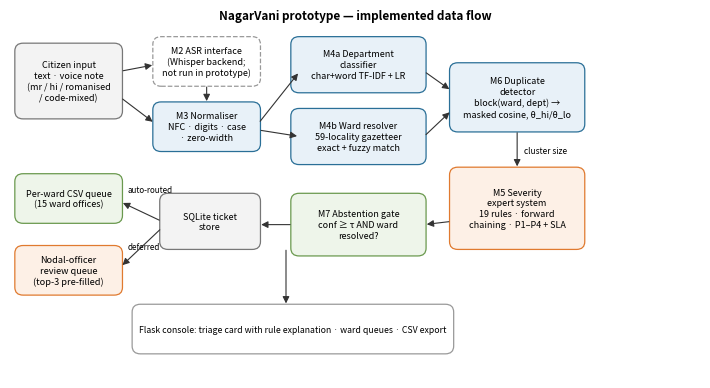

Here is the Python script that generated this plot: (Note: this script raises an exception after producing the figure.)
"""Draws results/figures/fig_architecture.png"""
import matplotlib; matplotlib.use("Agg")
import matplotlib.pyplot as plt
from matplotlib.patches import FancyBboxPatch
fig, ax = plt.subplots(figsize=(7.2, 4.0)); ax.set_xlim(0, 100); ax.set_ylim(0, 56); ax.axis("off")
def box(x,y,w,h,t,fc="#e8f1f8",ec="#2a6f97",fs=6.5,ls="-"):
    ax.add_patch(FancyBboxPatch((x,y),w,h,boxstyle="round,pad=0.3,rounding_size=1.2",fc=fc,ec=ec,lw=0.9,ls=ls))
    ax.text(x+w/2,y+h/2,t,ha="center",va="center",fontsize=fs,linespacing=1.25)
def arr(x1,y1,x2,y2):
    ax.annotate("",xy=(x2,y2),xytext=(x1,y1),arrowprops=dict(arrowstyle="-|>",lw=0.8,color="#333"))
box(1,40,15,11,"Citizen input\ntext · voice note\n(mr / hi / romanised\n/ code-mixed)",fc="#f3f3f3",ec="#777")
box(21,45,15,7,"M2 ASR interface\n(Whisper backend;\nnot run in prototype)",fc="#fff",ec="#999",ls="--",fs=6.5)
box(21,35,15,7,"M3 Normaliser\nNFC · digits · case\n· zero-width")
box(41,44,19,8,"M4a Department\nclassifier\nchar+word TF-IDF + LR")
box(41,33,19,8,"M4b Ward resolver\n59-locality gazetteer\nexact + fuzzy match")
box(64,38,19,10,"M6 Duplicate\ndetector\nblock(ward, dept) →\nmasked cosine, θ_hi/θ_lo")
box(64,20,19,12,"M5 Severity\nexpert system\n19 rules · forward\nchaining · P1–P4 + SLA",fc="#fdf0e6",ec="#e07a2f")
box(41,19,19,9,"M7 Abstention gate\nconf ≥ τ AND ward\nresolved?",fc="#eef5ea",ec="#6a994e")
box(22,20,14,8,"SQLite ticket\nstore",fc="#f3f3f3",ec="#777")
box(1,24,15,7,"Per-ward CSV queue\n(15 ward offices)",fc="#eef5ea",ec="#6a994e")
box(1,13,15,7,"Nodal-officer\nreview queue\n(top-3 pre-filled)",fc="#fdf0e6",ec="#e07a2f",fs=6.6)
box(18,4,46,7,"Flask console: triage card with rule explanation · ward queues · CSV export",fc="#fff",ec="#999",fs=6.3)
arr(16,47,21,48); arr(16,43,21,39); arr(28.5,45,28.5,42)
arr(36,39,42,47); arr(36,38,42,37)
arr(60,47,64,44); arr(60,37,64,41)
arr(73.5,38,73.5,32); ax.text(74.5,34.5,"cluster size",fontsize=6)
arr(64,24,60,23.5); arr(41,23.5,36,23.5)
arr(22,24,16,27); ax.text(17,28.5,"auto-routed",fontsize=5.8); arr(22,23,16,17); ax.text(17,19.8,"deferred",fontsize=5.8)
arr(40,20,40,11)
ax.text(50,55,"NagarVani prototype — implemented data flow",ha="center",fontsize=8.5,weight="bold")
fig.tight_layout(); fig.savefig("results/figures/fig_architecture.png",dpi=220)
